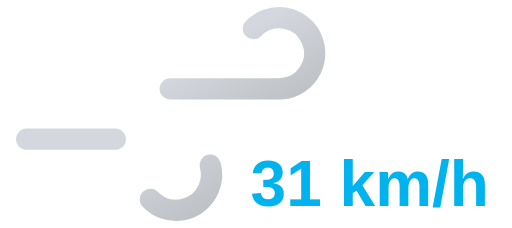
t = 0.00 s
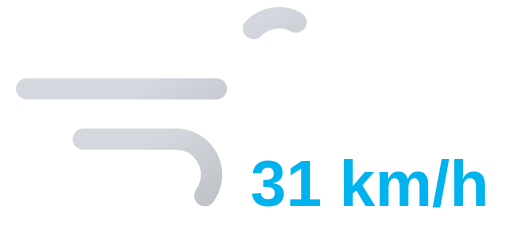
t = 0.95 s
t = 1.90 s: frame unchanged from t = 0.00 s, image omitted
t = 2.85 s: frame unchanged from t = 0.95 s, image omitted

The animated SVG that drew these frames (rendered in a browser with its animation timeline set to each time). Animation: 2 SMIL elements (animate=2); one cycle of 3.80 s, repeats indefinitely.

<svg xmlns="http://www.w3.org/2000/svg" xmlns:xlink="http://www.w3.org/1999/xlink" viewBox="8 16 72 32">
	<defs>
		<linearGradient id="a" x1="27.56" y1="17.64" x2="38.27" y2="36.19" gradientUnits="userSpaceOnUse">
			<stop offset="0" stop-color="#d4d7dd"/>
			<stop offset="0.45" stop-color="#d4d7dd"/>
			<stop offset="1" stop-color="#bec1c6"/>
		</linearGradient>
		<linearGradient id="b" x1="19.96" y1="29.03" x2="31.37" y2="48.8" xlink:href="#a"/>
	</defs>
	<path d="M43.64,20a5,5,0,1,1,3.61,8.46H11.75" fill="none" stroke-dasharray="35 22" stroke-linecap="round" stroke-miterlimit="10" stroke-width="3" stroke="url(#a)">
		<animate attributeName="stroke-dashoffset" values="-57; 57" dur="3.8s" repeatCount="indefinite"/>
	</path>
	<path d="M29.14,44a5,5,0,1,0,3.61-8.46h-21" fill="none" stroke-dasharray="24 15" stroke-linecap="round" stroke-miterlimit="10" stroke-width="3" stroke="url(#b)">
		<animate attributeName="stroke-dashoffset" values="-39; 39" dur="3.8s" begin="-.525s" repeatCount="indefinite"/>
	</path>
	<path fill="#374151"/>
	<text x="60" y="45" font-family="Arial, sans-serif" font-size="9" font-weight="bold" fill="#00b2ee" text-anchor="middle">31 km/h</text>
</svg>
